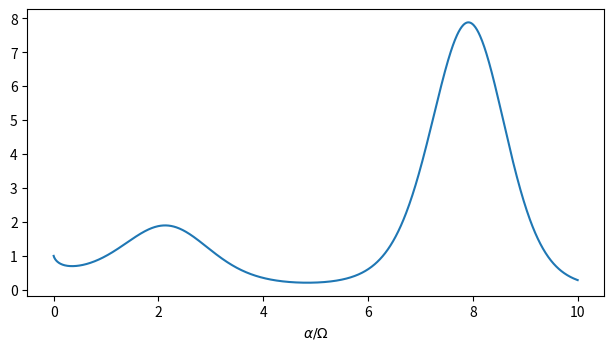

Generate this figure with matplotlib: (Note: this script raises an exception after producing the figure.)


import matplotlib.pyplot as plt
import numpy as np








x = np.linspace(0, 10, 1000)
y = x ** np.sin(x)
# set figure size and use constrained_layout
plt.figure(figsize=(6.022, 3.39), layout="constrained")
plt.plot(x, y)
plt.xlabel(r"$\alpha / \Omega$")

plt.savefig("build/figures/mattex2.pdf", bbox_inches="tight", pad_inches=0)
